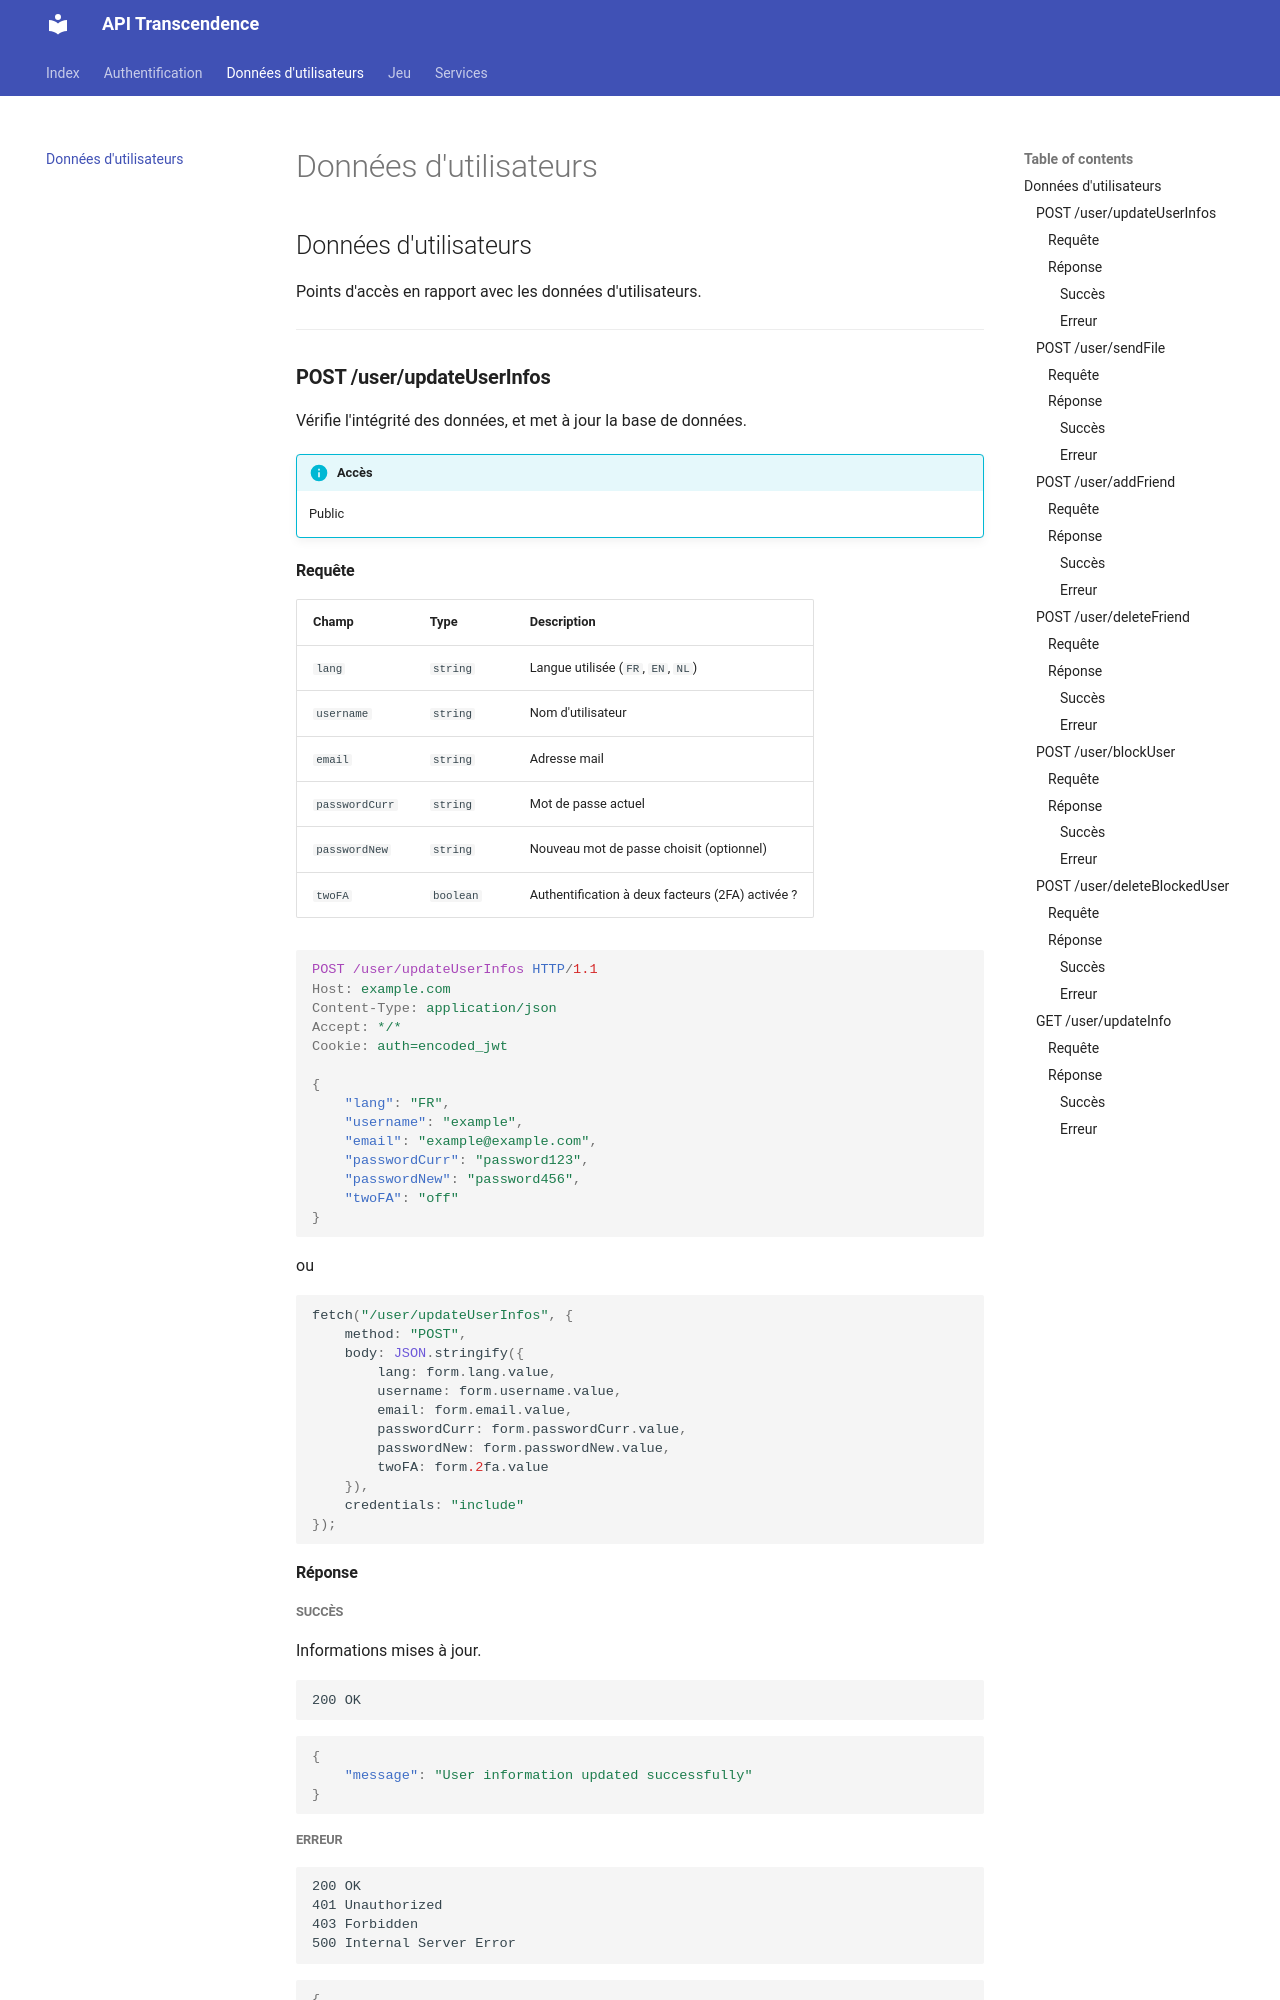

repository: Alexioos95/transcendance · page: users/index.html · generator: mkdocs

## Données d'utilisateurs

Points d'accès en rapport avec les données d'utilisateurs.

---

### **POST /user/updateUserInfos**

Vérifie l'intégrité des données, et met à jour la base de données.

!!! info "Accès"
	Public

#### Requête

| Champ | Type | Description |
| :--- | :--- | :--- |
| `lang` | `string` | Langue utilisée (`FR`, `EN`, `NL`) |
| `username` | `string` | Nom d'utilisateur |
| `email` | `string` | Adresse mail |
| `passwordCurr` | `string` | Mot de passe actuel |
| `passwordNew` | `string` | Nouveau mot de passe choisit (optionnel) |
| `twoFA` | `boolean` | Authentification à deux facteurs (2FA) activée ? |

```http
POST /user/updateUserInfos HTTP/1.1
Host: example.com
Content-Type: application/json
Accept: */*
Cookie: auth=encoded_jwt

{
	"lang": "FR",
	"username": "example",
	"email": "example@example.com",
	"passwordCurr": "password123",
	"passwordNew": "password456",
	"twoFA": "off"
}
```
ou
```js
fetch("/user/updateUserInfos", {
	method: "POST",
	body: JSON.stringify({
		lang: form.lang.value,
		username: form.username.value,
		email: form.email.value,
		passwordCurr: form.passwordCurr.value,
		passwordNew: form.passwordNew.value,
		twoFA: form.2fa.value
	}),
	credentials: "include"
});
```

#### Réponse

##### Succès

Informations mises à jour.

```http
200 OK
```
```json
{
	"message": "User information updated successfully"
}
```
